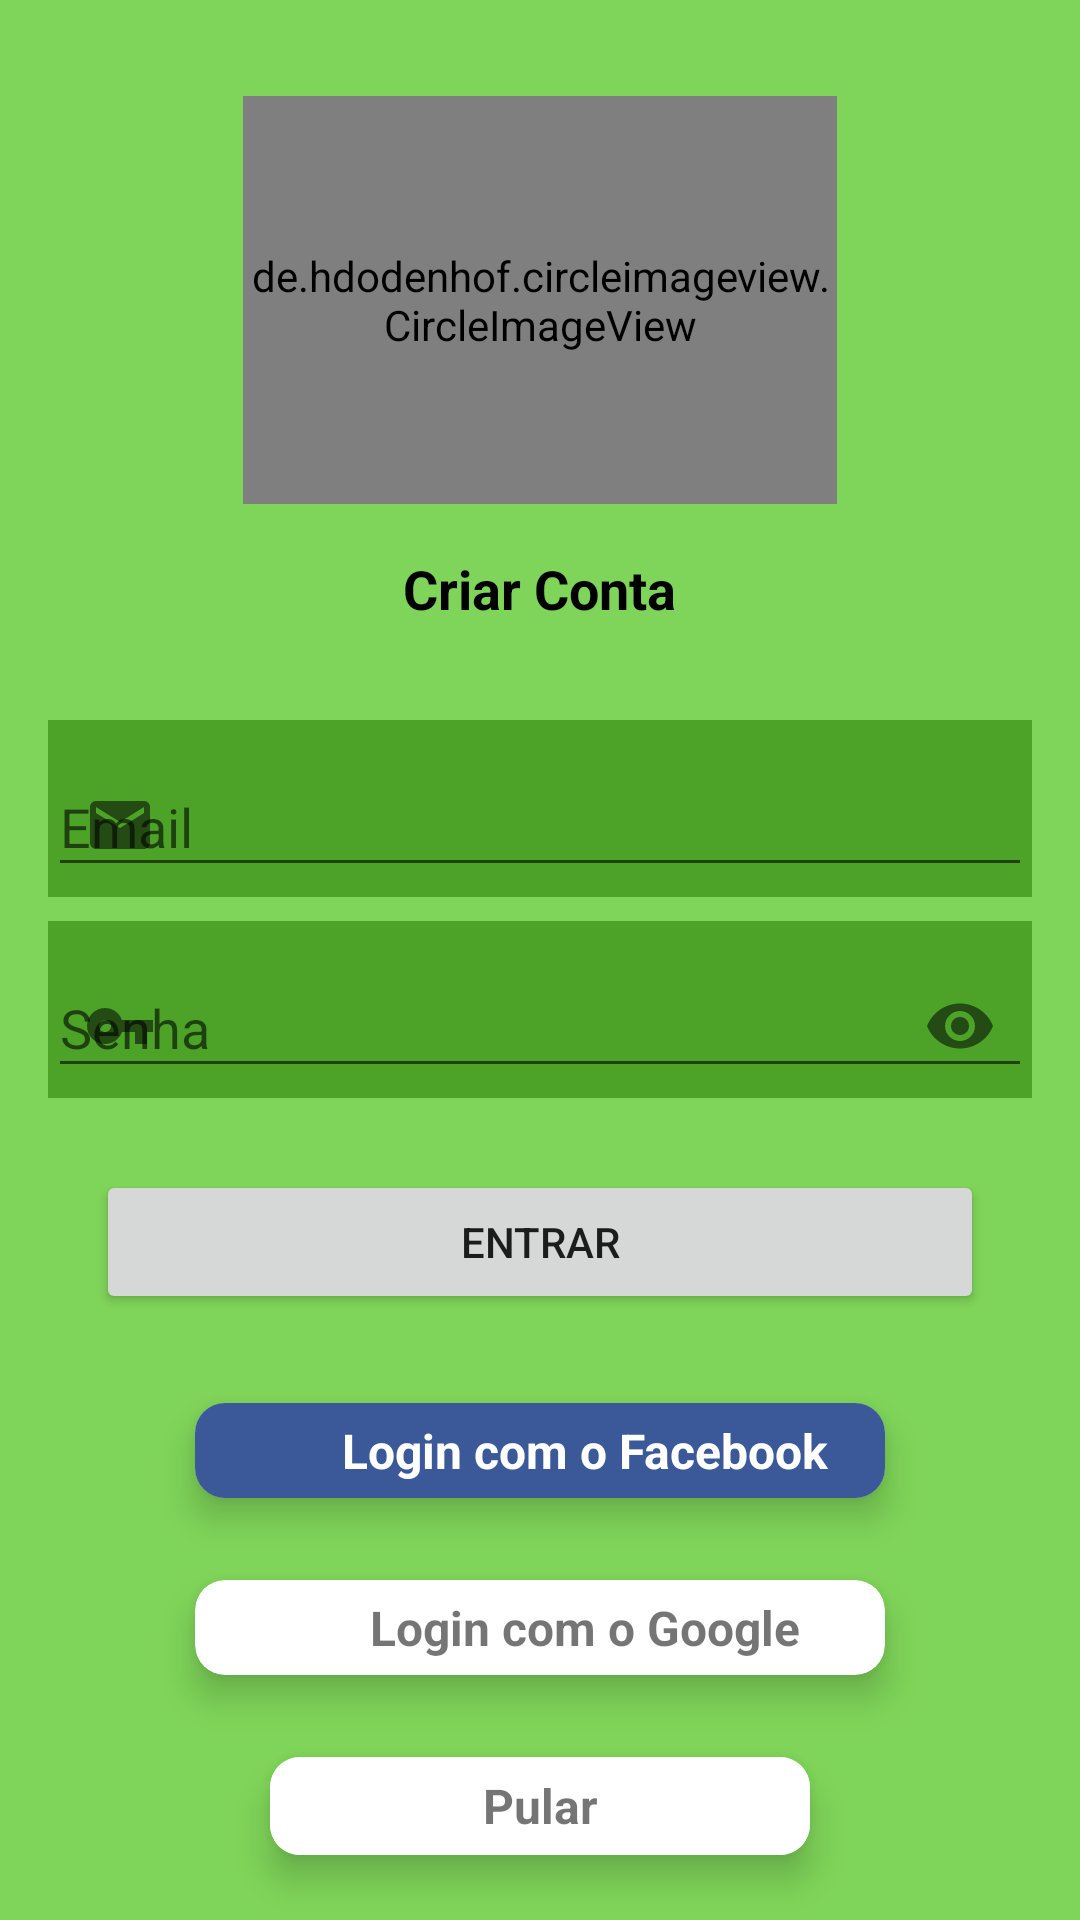

Here is an Android app screen rendered from its layout file. Give the layout XML and the strings, colors and styles it references.
<!-- AndroidManifest.xml: activity theme AppTheme.NoActionBar -->
<!-- res/layout/activity_login.xml -->
<?xml version="1.0" encoding="utf-8"?>
<LinearLayout
    xmlns:android="http://schemas.android.com/apk/res/android"
    xmlns:app="http://schemas.android.com/apk/res-auto"
    xmlns:tools="http://schemas.android.com/tools"
    android:layout_width="match_parent"
    android:layout_height="match_parent"
    android:orientation="vertical"
    android:gravity="center"
    android:background="@color/primaryLightColor"
    tools:context=".Activity.Login.LoginActivity">

    <de.hdodenhof.circleimageview.CircleImageView
        android:id="@+id/imageView2"
        android:layout_width="198dp"
        android:layout_height="136dp"
        android:layout_marginTop="24dp"
        android:src="@drawable/img_logo"
        app:layout_constraintEnd_toEndOf="parent"
        app:layout_constraintHorizontal_bias="0.5"
        app:layout_constraintStart_toStartOf="parent"
        app:layout_constraintTop_toBottomOf="@+id/toolbar3" />

    <TextView
        android:id="@+id/tv_CriarContaID"
        android:layout_width="wrap_content"
        android:layout_height="24dp"
        android:layout_marginBottom="32dp"
        android:text="Criar Conta"
        android:textColor="@android:color/black"
        android:textSize="18sp"
        android:textStyle="bold"
        android:layout_marginTop="16dp"/>

    <com.google.android.material.textfield.TextInputLayout
        android:id="@+id/textInputLayout8"
        android:layout_width="match_parent"
        android:layout_height="wrap_content"
        android:layout_marginStart="16dp"
        android:layout_marginEnd="16dp"
        app:startIconDrawable="@drawable/ic_baseline_email_24"
        android:background="@color/primaryColor">

        <com.google.android.material.textfield.TextInputEditText
            android:id="@+id/tv_Login_EmailID"
            android:layout_width="match_parent"
            android:layout_height="wrap_content"
            android:hint="Email"/>
    </com.google.android.material.textfield.TextInputLayout>

    <com.google.android.material.textfield.TextInputLayout
        android:id="@+id/textInputLayout9"
        android:layout_width="match_parent"
        android:layout_height="wrap_content"
        android:layout_marginStart="16dp"
        android:layout_marginEnd="16dp"
        app:passwordToggleEnabled="true"
        app:startIconDrawable="@drawable/ic_baseline_vpn_key_24"
        android:background="@color/primaryColor"
        android:layout_marginTop="8dp">

        <com.google.android.material.textfield.TextInputEditText
            android:id="@+id/tv_Login_SenhaID"
            android:layout_width="match_parent"
            android:layout_height="wrap_content"
            android:hint="Senha"
            android:inputType="textPassword" />
    </com.google.android.material.textfield.TextInputLayout>

    <Button
        android:id="@+id/bt_Login_EntraID"
        android:layout_width="match_parent"
        android:layout_height="wrap_content"
        android:layout_marginStart="32dp"
        android:layout_marginTop="24dp"
        android:layout_marginEnd="32dp"
        android:onClick="entra"
        android:text="Entrar"/>

    <androidx.cardview.widget.CardView
        android:id="@+id/cardView_LoginFacebook"
        android:layout_width="250dp"
        android:layout_height="wrap_content"
        android:foreground="?attr/selectableItemBackground"
        app:cardCornerRadius="10dp"
        app:cardElevation="7dp"
        app:cardUseCompatPadding="true"
        android:clickable="true"
        android:focusable="true"
        android:layout_marginTop="16dp">

        <LinearLayout
            android:layout_width="match_parent"
            android:layout_height="wrap_content"
            android:background="#3B5998"
            android:orientation="horizontal">

            <ImageView
                android:layout_width="30dp"
                android:layout_height="20dp"
                android:src="@drawable/img_login_facebook"
                android:layout_gravity="center"
                android:layout_marginTop="5dp"
                android:layout_marginBottom="5dp"/>

            <TextView
                android:layout_width="match_parent"
                android:layout_height="wrap_content"
                android:text="Login com o Facebook"
                android:textColor="#FFFFFF"
                android:textSize="16sp"
                android:textStyle="bold"
                android:textAlignment="center"
                android:layout_marginTop="5dp"
                android:layout_marginBottom="5dp"/>

        </LinearLayout>

    </androidx.cardview.widget.CardView>

    <androidx.cardview.widget.CardView
        android:id="@+id/cardView_LoginGoogle"
        android:layout_width="250dp"
        android:layout_height="wrap_content"
        android:foreground="?attr/selectableItemBackground"
        app:cardCornerRadius="10dp"
        app:cardElevation="7dp"
        app:cardUseCompatPadding="true"
        android:clickable="true"
        android:focusable="true">

        <LinearLayout
            android:layout_width="match_parent"
            android:layout_height="wrap_content"
            android:orientation="horizontal">

            <ImageView
                android:layout_width="30dp"
                android:layout_height="20dp"
                android:src="@drawable/img_login_google"
                android:layout_gravity="center"
                android:layout_marginTop="5dp"
                android:layout_marginBottom="5dp"/>

            <TextView
                android:layout_width="match_parent"
                android:layout_height="wrap_content"
                android:text="Login com o Google"
                android:textSize="16sp"
                android:textStyle="bold"
                android:textAlignment="center"
                android:layout_marginTop="5dp"
                android:layout_marginBottom="5dp"/>

        </LinearLayout>

    </androidx.cardview.widget.CardView>

    <androidx.cardview.widget.CardView
        android:id="@+id/cardView_LoginAnonimo"
        android:layout_width="200dp"
        android:layout_height="60dp"
        android:foreground="?attr/selectableItemBackground"
        app:cardCornerRadius="10dp"
        app:cardElevation="7dp"
        app:cardUseCompatPadding="true"
        android:clickable="true"
        android:focusable="true">

        <LinearLayout
            android:layout_width="match_parent"
            android:layout_height="match_parent"
            android:background="#FFFFFF"
            android:gravity="center"
            android:orientation="vertical">

            <TextView
                android:layout_width="match_parent"
                android:layout_height="wrap_content"
                android:text="Pular"
                android:textSize="16sp"
                android:textStyle="bold"
                android:textAlignment="center"/>
        </LinearLayout>

    </androidx.cardview.widget.CardView>


</LinearLayout>
<!-- resources referenced by this layout -->
<resources>
  <color name="primaryColor">#4ca328</color>
  <color name="primaryLightColor">#7fd559</color>
  <!-- drawable ic_baseline_email_24 (drawable) -->
  <vector android:autoMirrored="true" android:height="24dp"
      android:tint="#010101" android:viewportHeight="24"
      android:viewportWidth="24" android:width="24dp" xmlns:android="http://schemas.android.com/apk/res/android">
      <path android:fillColor="@android:color/white" android:pathData="M20,4L4,4c-1.1,0 -1.99,0.9 -1.99,2L2,18c0,1.1 0.9,2 2,2h16c1.1,0 2,-0.9 2,-2L22,6c0,-1.1 -0.9,-2 -2,-2zM20,8l-8,5 -8,-5L4,6l8,5 8,-5v2z"/>
  </vector>
  <!-- drawable ic_baseline_vpn_key_24 (drawable) -->
  <vector android:autoMirrored="true" android:height="24dp"
      android:tint="#010101" android:viewportHeight="24"
      android:viewportWidth="24" android:width="24dp" xmlns:android="http://schemas.android.com/apk/res/android">
      <path android:fillColor="@android:color/white" android:pathData="M12.65,10C11.83,7.67 9.61,6 7,6c-3.31,0 -6,2.69 -6,6s2.69,6 6,6c2.61,0 4.83,-1.67 5.65,-4H17v4h4v-4h2v-4H12.65zM7,14c-1.1,0 -2,-0.9 -2,-2s0.9,-2 2,-2 2,0.9 2,2 -0.9,2 -2,2z"/>
  </vector>
  <!-- drawable img_logo: png bitmap (drawable, 6587 bytes) -->
  <style name="AppTheme.NoActionBar">
          <item name="windowActionBar">false</item>
          <item name="windowNoTitle">true</item>
  
      </style>
</resources>
